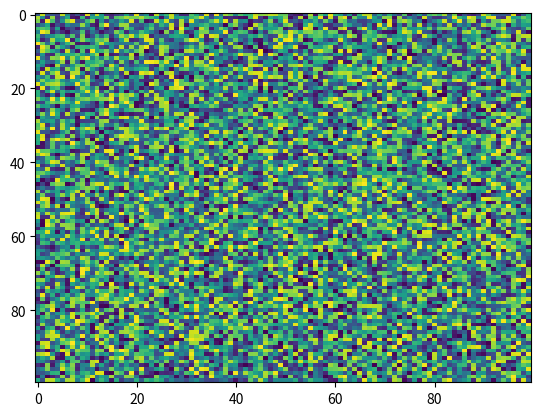

Generate this figure with matplotlib:
import matplotlib.pyplot as plt
import numpy as np
X = np.random.rand(100, 100)
plt.imshow(X,  'viridis',  None, interpolation='nearest', aspect='auto', filternorm=True)
